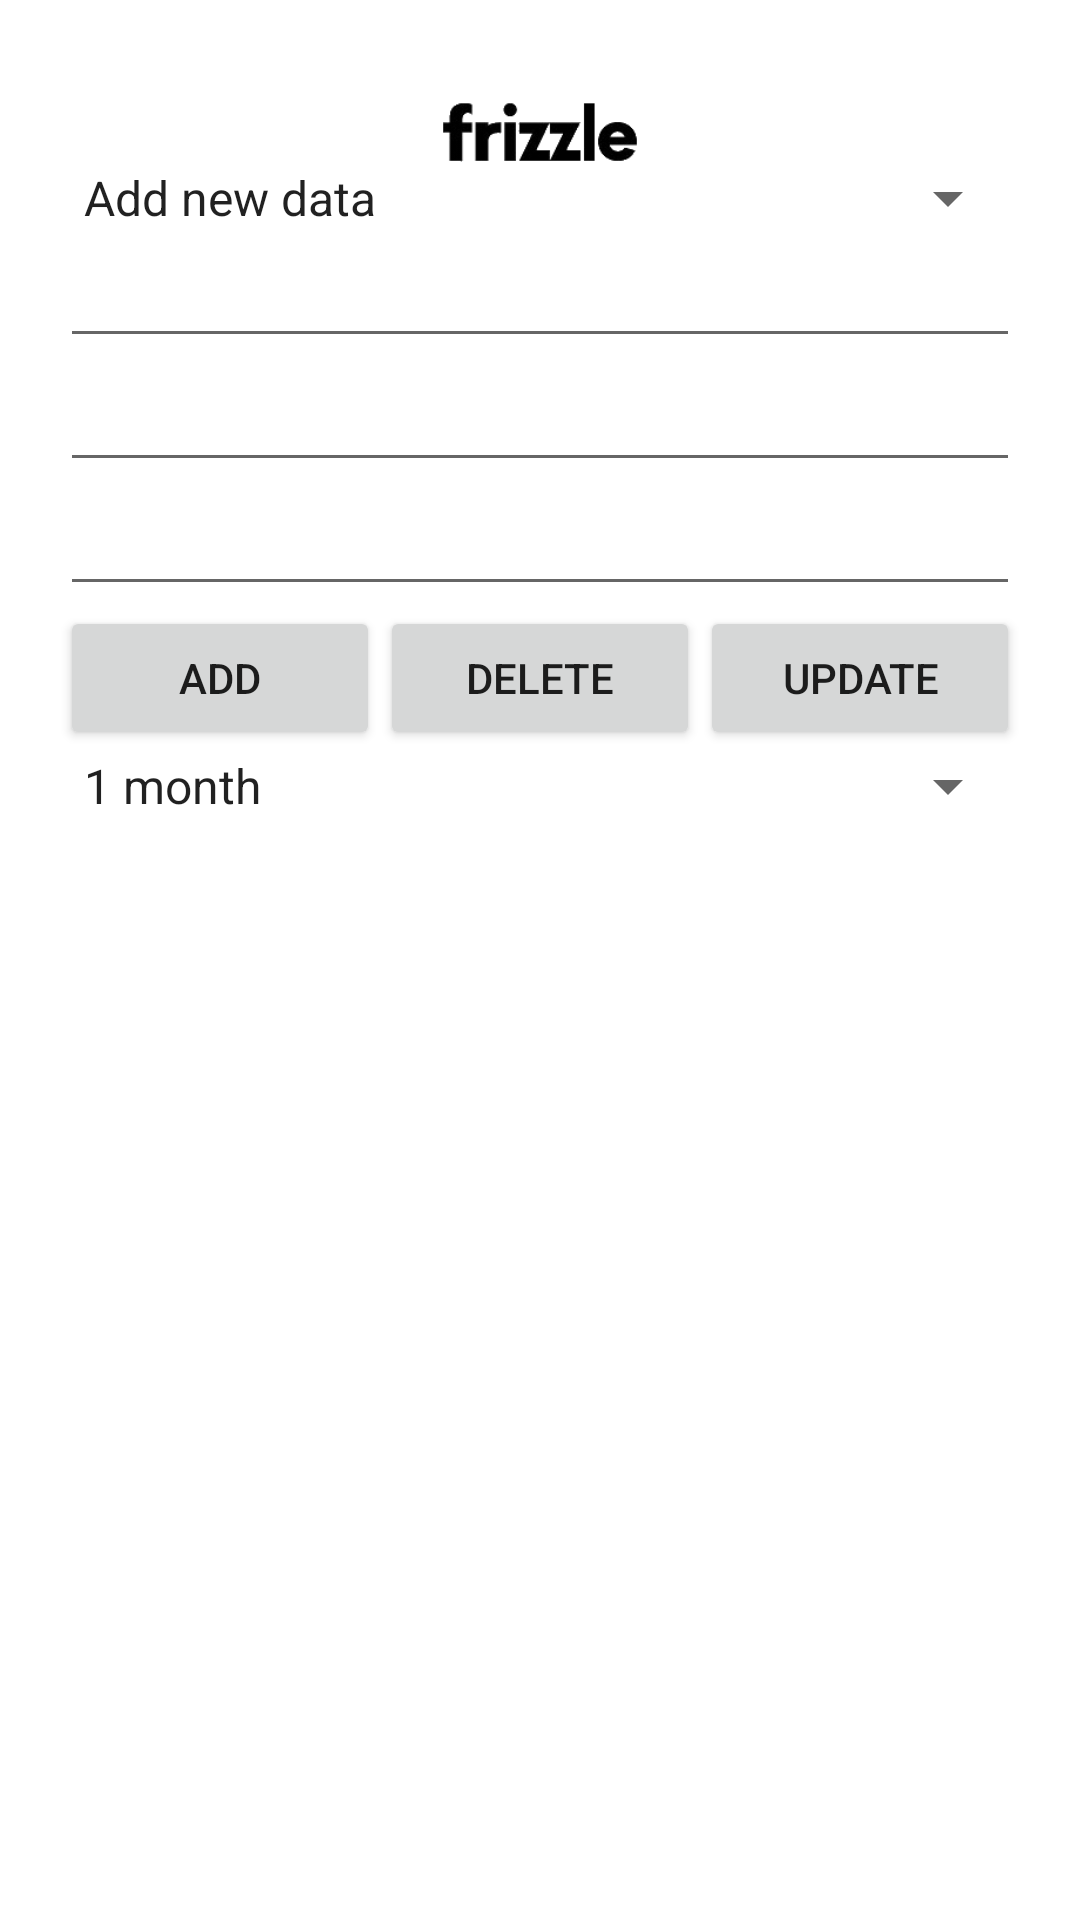

Here is an Android app screen rendered from its layout file. Give the layout XML and the strings, colors and styles it references.
<!-- AndroidManifest.xml: application theme Theme.ProductInformationLister -->
<!-- res/layout/activity_item_list.xml -->
<?xml version="1.0" encoding="utf-8"?>
<LinearLayout xmlns:android="http://schemas.android.com/apk/res/android"
    xmlns:app="http://schemas.android.com/apk/res-auto"
    xmlns:tools="http://schemas.android.com/tools"
    android:layout_width="match_parent"
    android:layout_height="match_parent"
    android:orientation="vertical"
    tools:context=".ItemListActivity">

    <LinearLayout
        android:layout_width="match_parent"
        android:layout_height="wrap_content"
        android:layout_marginLeft="20dp"
        android:layout_marginRight="20dp"
        android:orientation="vertical" >

        <ImageView
            android:id="@+id/imageView"
            android:layout_width="match_parent"
            android:layout_height="54dp"
            app:srcCompat="@drawable/frizzle_official_logo" />

        <Spinner
            android:id="@+id/spinner"
            android:layout_width="match_parent"
            android:layout_height="wrap_content"
            android:entries="@array/spinnerToDo"/>

        <EditText
            android:id="@+id/editTextName"
            android:layout_width="match_parent"
            android:layout_height="wrap_content"
            android:ems="10"
            android:inputType="textPersonName" />

        <EditText
            android:id="@+id/editTextDate"
            android:layout_width="match_parent"
            android:layout_height="wrap_content"
            android:ems="10"
            android:inputType="date" />

        <EditText
            android:id="@+id/editTextPos"
            android:layout_width="match_parent"
            android:layout_height="wrap_content"
            android:ems="10"
            android:inputType="number" />

        <LinearLayout
            android:layout_width="match_parent"
            android:layout_height="wrap_content"
            android:orientation="horizontal">

            <Button
                android:id="@+id/buttonAdd"
                android:layout_width="wrap_content"
                android:layout_height="wrap_content"
                android:layout_weight="1"
                android:text="ADD" />

            <Button
                android:id="@+id/buttonDel"
                android:layout_width="wrap_content"
                android:layout_height="wrap_content"
                android:layout_weight="1"
                android:text="DELETE" />

            <Button
                android:id="@+id/buttonUpdate"
                android:layout_width="wrap_content"
                android:layout_height="wrap_content"
                android:layout_weight="1"
                android:text="UPDATE" />
        </LinearLayout>

        <Spinner
            android:id="@+id/spinner2"
            android:layout_width="match_parent"
            android:layout_height="wrap_content"
            android:entries="@array/spinnerExpiry"/>

        <ListView
            android:id="@+id/listView"
            android:layout_width="match_parent"
            android:layout_height="match_parent" />
    </LinearLayout>
</LinearLayout>
<!-- resources referenced by this layout -->
<resources>
  <string-array name="spinnerExpiry">
          <item>1 month</item>
          <item>3 month</item>
          <item>6 month</item>
          <item>All</item>
      </string-array>
  <string-array name="spinnerToDo">
          <item>Add new data</item>
          <item>Update a data</item>
          <item>Remove a data</item>
      </string-array>
  <!-- drawable frizzle_official_logo: png bitmap (drawable, 6223 bytes) -->
  <style name="Theme.ProductInformationLister" parent="Theme.MaterialComponents.DayNight.DarkActionBar">
          
          <item name="colorPrimary">@color/purple_500</item>
          <item name="colorPrimaryVariant">@color/purple_700</item>
          <item name="colorOnPrimary">@color/white</item>
          
          <item name="colorSecondary">@color/teal_200</item>
          <item name="colorSecondaryVariant">@color/teal_700</item>
          <item name="colorOnSecondary">@color/black</item>
          
          <item name="android:statusBarColor" tools:targetApi="l">?attr/colorPrimaryVariant</item>
          
      </style>
  <!-- not gathered from this repository: default colours our renderer supplied (Android Studio template values) -->
  <color name="purple_500">#FF6200EE</color>
  <color name="purple_700">#FF3700B3</color>
  <color name="teal_200">#FF03DAC5</color>
  <color name="teal_700">#FF018786</color>
  <color name="black">#FF000000</color>
  <color name="white">#FFFFFFFF</color>
</resources>
